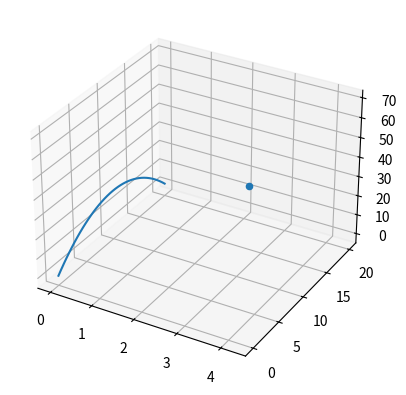

Reproduce this figure in Python.
import math

import numpy as np
import matplotlib.pyplot as plt


def angle(pos, goal, speed, g):
    root = math.pow(speed, 4) - (g * (g * pos[0] * pos[0] + 2.0 * pos[2] * speed * speed))
    if root < 0.0:
        return None
    root = math.sqrt(root)
    return math.atan((speed * speed - root) / (g * pos[0]))


def travel_time(x, angle, speed):
    return x / (math.cos(angle) * speed)


def calculate_lead_time(p, v, g, speed):
    c0 = p.dot(p)
    c1 = 2 * p.dot(v)
    c2 = p.dot(g) + v.dot(v) - (speed * speed)
    c3 = v.dot(g)
    c4 = 0.25 * g.dot(g)
    coeffs = [c0, c1, c2, c3, c4]
    return np.roots(coeffs)

def trajectory(pos, vel, gravity, angle):
    x, y, z = [], [], []
    for t in np.arange(0, 10, 0.1):
        xt = pos[0] + vel[0] * t
        yt = pos[1] + vel[1] * t
        zt = pos[2] + vel[2] * t - (0.5 * gravity[2] * (t * t))
        if (zt < 0):
            break
        x.append(xt)
        y.append(yt)
        z.append(zt)
    return x, y, z

def calculate_angle(v, x, z, g):
    num = (v * v) + math.sqrt(math.pow(v, 4) - g * (g * (x * x) + 2 * z * (v * v)))
    num1 = (v * v) - math.sqrt(math.pow(v, 4) - g * (g * (x * x) + 2 * z * (v * v)))
    denom = g * x
    return math.atan(num / denom), math.atan(num1 / denom)

def main():
    target_pos = np.array([1, 1.5, 5])
    ball_pos = np.array([0, 0.0, 0])
    ball_exit_vel = np.array([0.0, 5.0, 20.0])
    target_vel = np.array([0.9, 0.0, 0.0])
    gravity = np.array([0, 0, 9.81])
    speed = np.linalg.norm(ball_exit_vel)
    a1, a2 = calculate_angle(speed, 3, 4, -9.81)
    # tr = pos + (vel * time[0] + (0.5 * gravity * (time[0] * time[0])))
    time = calculate_lead_time(target_pos, target_vel, gravity, speed)
    aim_point = target_pos + target_vel * time[0] + (0.5 * gravity * (time[0] * time[0]))
    fig = plt.figure()
    ax = plt.axes(projection='3d')
    x, y, z = trajectory(ball_pos, ball_exit_vel, gravity, a1)
    ax.scatter(aim_point[0], aim_point[1], aim_point[2])
    ax.plot3D(x, y, z)
    plt.show()
    # print(pos + vel*time[0] + 0.5 * gravity * (time[0] * time[0]))

# Press the green button in the gutter to run the script.
if __name__ == '__main__':
    main()

# See PyCharm help at https://www.jetbrains.com/help/pycharm/
